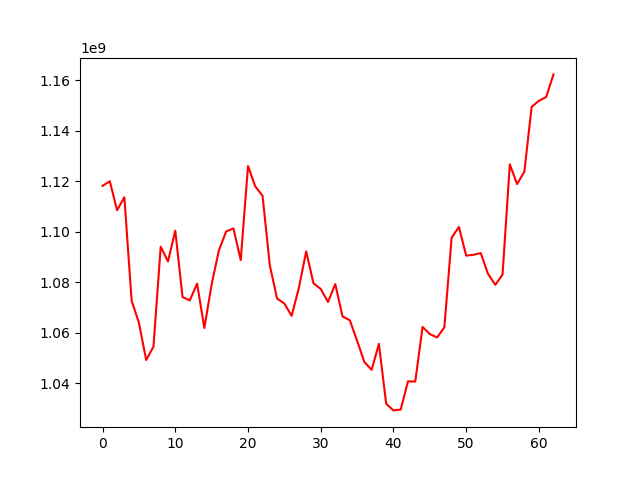

Values plotted in this chart, from the file beside it:
, 0
0, 1118218621
1, 1120025126
2, 1108550563
3, 1113700670
4, 1072653359
5, 1063899698
6, 1049149221
7, 1054404711
8, 1094102360
9, 1088243492
10, 1100447588
11, 1074083296
12, 1072806391
13, 1079428182
14, 1061834217
15, 1079141842
16, 1092622651
17, 1100138510
18, 1101328100
19, 1088756799
20, 1126085496
21, 1117965381
22, 1114299188
23, 1086661821
24, 1073491132
25, 1071552364
26, 1066648603
27, 1077849702
28, 1092201067
29, 1079574357
30, 1077327572
31, 1072147364
32, 1079253917
33, 1066407505
34, 1064917326
35, 1056790802
36, 1048345025
37, 1045243377
38, 1055546035
39, 1031776804
40, 1029161561
41, 1029513298
42, 1040686719
43, 1040601555
44, 1062286188
45, 1059426955
46, 1058084735
47, 1062110404
48, 1097644778
49, 1101910957
50, 1090530010
51, 1090875825
52, 1091548732
53, 1083304904
54, 1078943591
55, 1083019426
56, 1126752196
57, 1118918209
58, 1123868720
59, 1149534599
... 3 more rows
